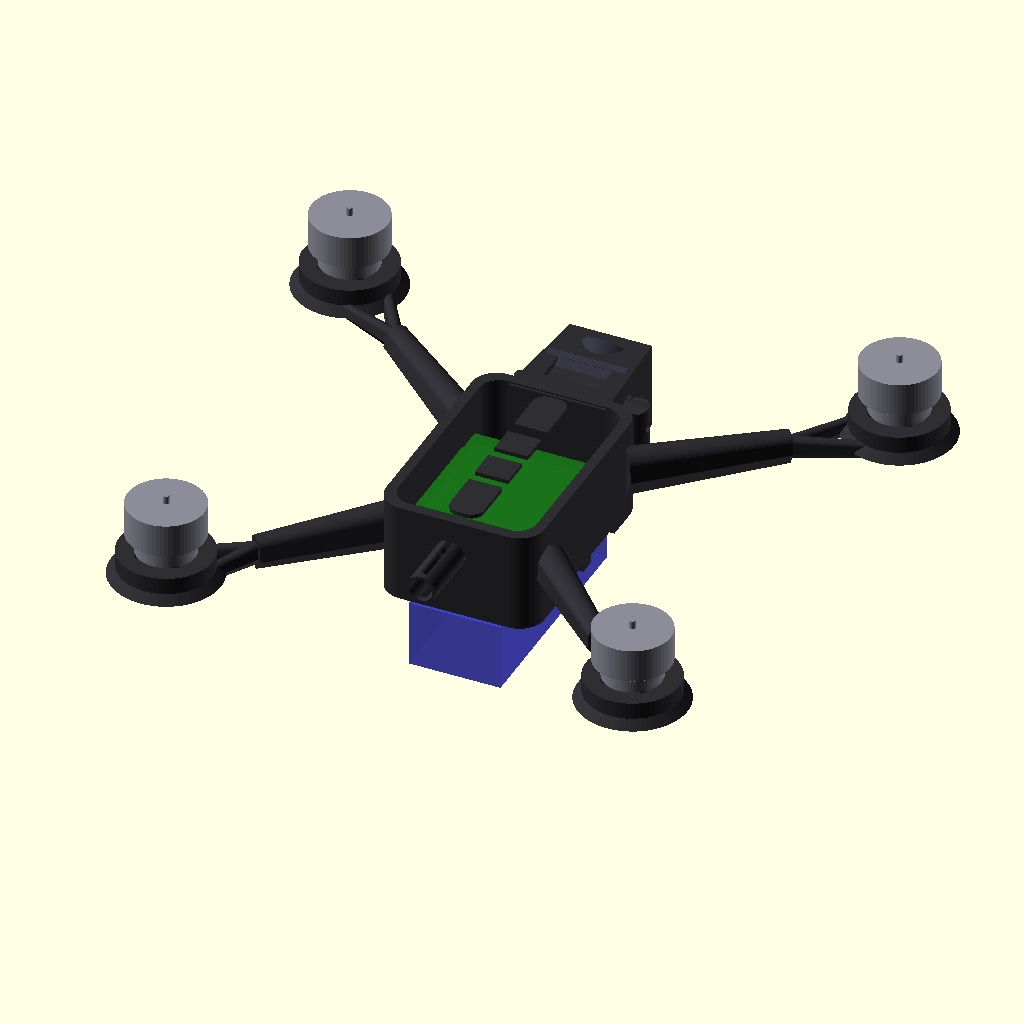
Cell 1: the model at its default parameters.
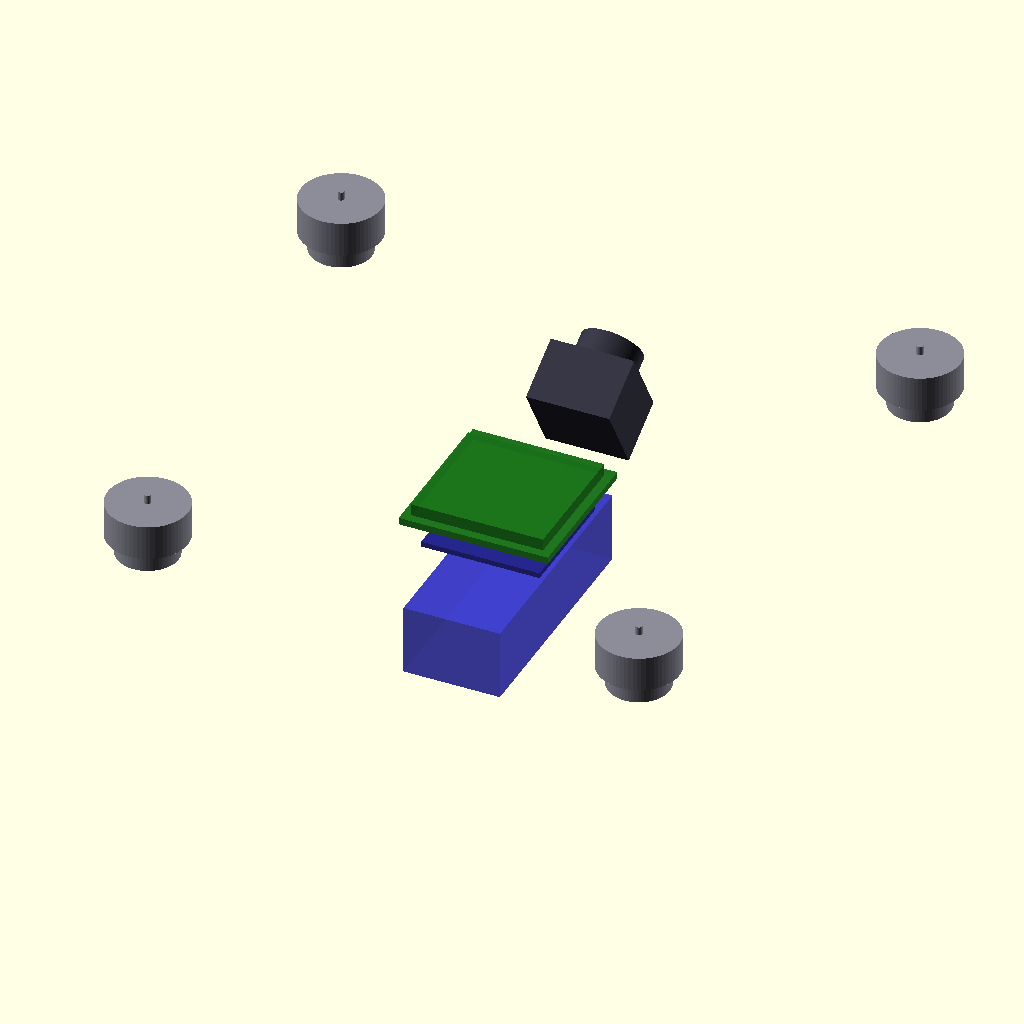
Cell 2: show_frame = false (everything else at default).
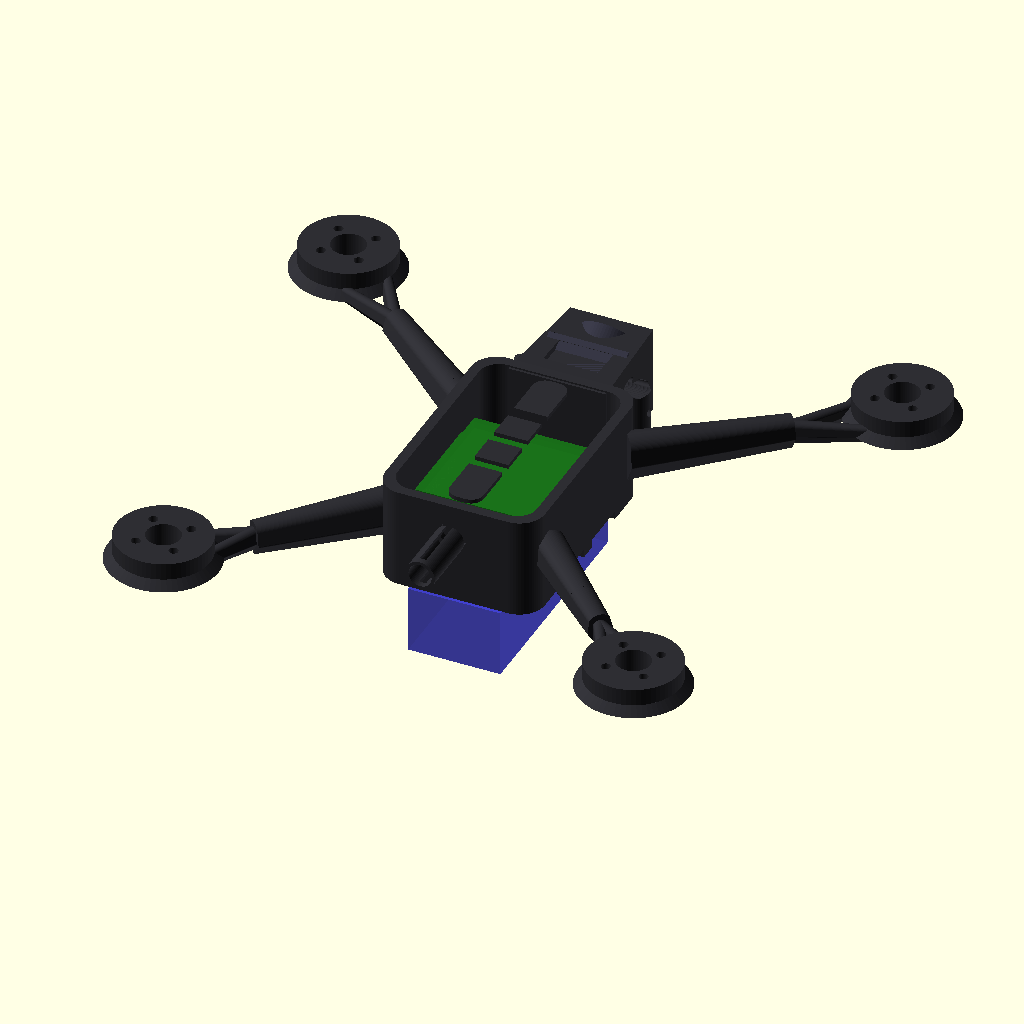
Cell 3 — show_motors set to false, the other parameters unchanged.
The same orthographic view direction (rotation 55°, 0°, 25°; colour scheme Cornfield) for every cell, with the view re-fitted per cell, so scale and position can differ between cells.
The OpenSCAD source (nexus3/nexus3_clearance_check.scad):
// ============================================================
//  NEXUS 3 — Prop Clearance Verification
// ============================================================
//  Open this file to visually verify all prop discs clear
//  each other and the frame body. Red overlap = problem.
// ============================================================

show_frame      = true;
show_motors     = true;
show_camera     = false;
show_vtx        = false;
show_fc         = false;
show_battery    = false;
show_props      = true;     // ENABLED
show_section    = false;

include <nexus3_frame.scad>;

full_assembly();

// Annotation: calculated clearances
echo("=== PROP CLEARANCE CHECK ===");
echo(str("Front motor span: ", fm_spread * 2, " mm"));
echo(str("Rear motor span:  ", rm_spread * 2, " mm"));
echo(str("Prop diameter:    ", prop_d, " mm"));

// Front L-R clearance
fl_fr_dist = fm_spread * 2;
echo(str("Front L↔R clearance: ", fl_fr_dist - prop_d, " mm"));

// Rear L-R clearance
rl_rr_dist = rm_spread * 2;
echo(str("Rear L↔R clearance:  ", rl_rr_dist - prop_d, " mm"));

// Front-Rear diagonal (FL-RL)
fl_rl = sqrt(pow(fm_spread - rm_spread, 2) + pow(fm_y - rm_y, 2));
echo(str("FL↔RL diagonal:      ", fl_rl, " mm"));
echo(str("FL↔RL clearance:     ", fl_rl - prop_d, " mm"));

// Front-Rear diagonal (FR-RR)
fr_rr = sqrt(pow(fm_spread - rm_spread, 2) + pow(fm_y - rm_y, 2));
echo(str("FR↔RR clearance:     ", fr_rr - prop_d, " mm"));

// Front-Rear cross (FL-RR) — widest, always safe
fl_rr = sqrt(pow(fm_spread + rm_spread, 2) + pow(fm_y - rm_y, 2));
echo(str("FL↔RR cross:         ", fl_rr - prop_d, " mm (cross-diag)"));
Customizer parameters (derived from the source; name, type, default, range or options):
show_frame: bool, default true
show_motors: bool, default true
show_camera: bool, default false
show_vtx: bool, default false
show_fc: bool, default false
show_battery: bool, default false
show_props: bool, default true
show_section: bool, default false
